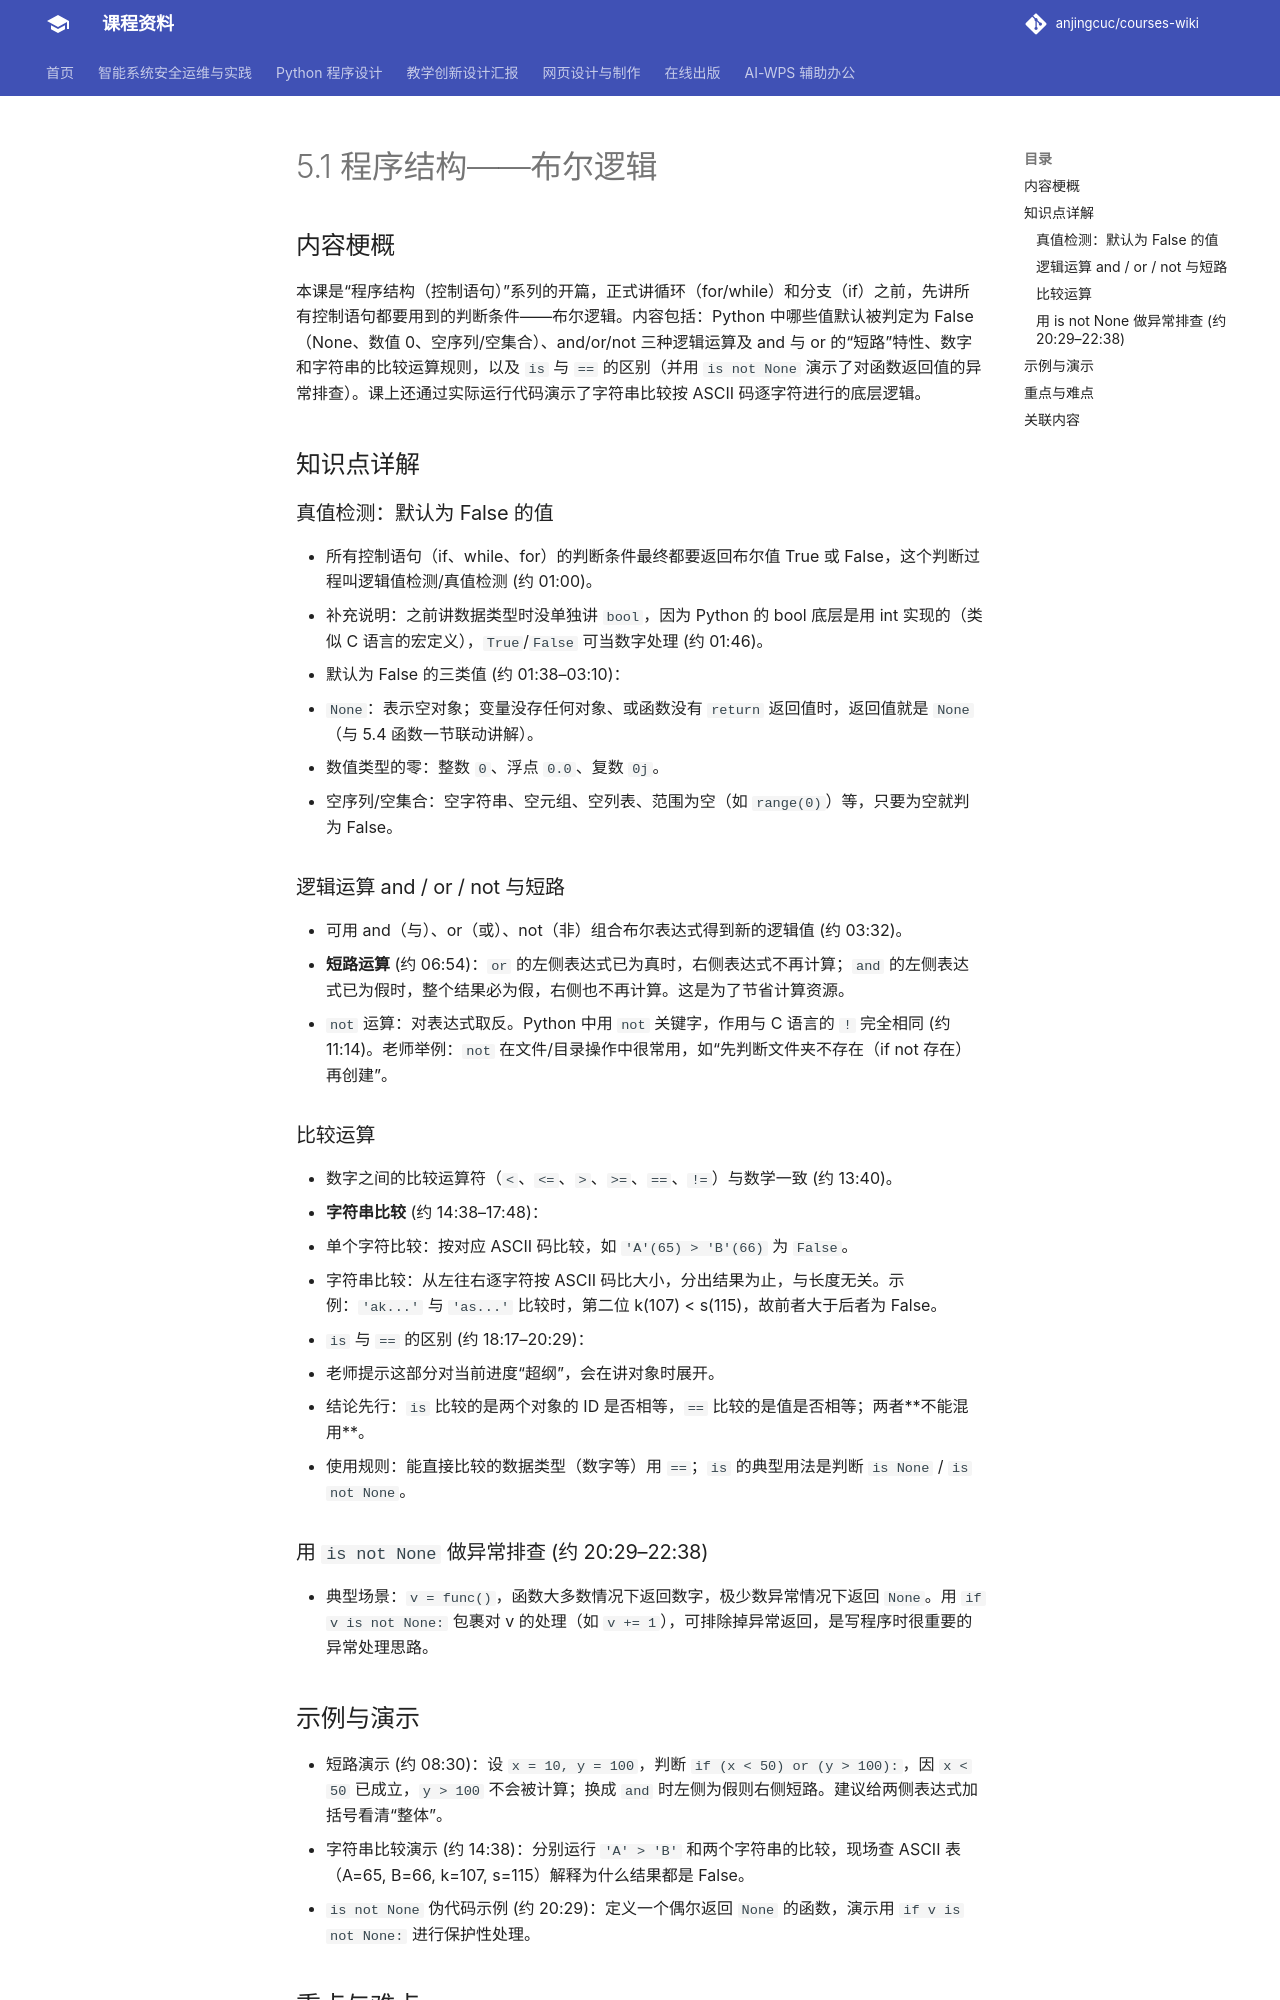

repository: anjingcuc/courses-wiki · page: python/v2/notes/5.1-程序结构-布尔逻辑-done/index.html · generator: mkdocs

# 5.1 程序结构——布尔逻辑

## 内容梗概

本课是“程序结构（控制语句）”系列的开篇，正式讲循环（for/while）和分支（if）之前，先讲所有控制语句都要用到的判断条件——布尔逻辑。内容包括：Python 中哪些值默认被判定为 False（None、数值 0、空序列/空集合）、and/or/not 三种逻辑运算及 and 与 or 的“短路”特性、数字和字符串的比较运算规则，以及 `is` 与 `==` 的区别（并用 `is not None` 演示了对函数返回值的异常排查）。课上还通过实际运行代码演示了字符串比较按 ASCII 码逐字符进行的底层逻辑。

## 知识点详解

### 真值检测：默认为 False 的值

- 所有控制语句（if、while、for）的判断条件最终都要返回布尔值 True 或 False，这个判断过程叫逻辑值检测/真值检测 (约 01:00)。
- 补充说明：之前讲数据类型时没单独讲 `bool`，因为 Python 的 bool 底层是用 int 实现的（类似 C 语言的宏定义），`True`/`False` 可当数字处理 (约 01:46)。
- 默认为 False 的三类值 (约 01:38–03:10)：
  - `None`：表示空对象；变量没存任何对象、或函数没有 `return` 返回值时，返回值就是 `None`（与 5.4 函数一节联动讲解）。
  - 数值类型的零：整数 `0`、浮点 `0.0`、复数 `0j`。
  - 空序列/空集合：空字符串、空元组、空列表、范围为空（如 `range(0)`）等，只要为空就判为 False。

### 逻辑运算 and / or / not 与短路

- 可用 and（与）、or（或）、not（非）组合布尔表达式得到新的逻辑值 (约 03:32)。
- **短路运算** (约 06:54)：`or` 的左侧表达式已为真时，右侧表达式不再计算；`and` 的左侧表达式已为假时，整个结果必为假，右侧也不再计算。这是为了节省计算资源。
- `not` 运算：对表达式取反。Python 中用 `not` 关键字，作用与 C 语言的 `!` 完全相同 (约 11:14)。老师举例：`not` 在文件/目录操作中很常用，如“先判断文件夹不存在（if not 存在）再创建”。

### 比较运算

- 数字之间的比较运算符（`<`、`<=`、`>`、`>=`、`==`、`!=`）与数学一致 (约 13:40)。
- **字符串比较** (约 14:38–17:48)：
  - 单个字符比较：按对应 ASCII 码比较，如 `'A'(65) > 'B'(66)` 为 `False`。
  - 字符串比较：从左往右逐字符按 ASCII 码比大小，分出结果为止，与长度无关。示例：`'ak...'` 与 `'as...'` 比较时，第二位 k(107) < s(115)，故前者大于后者为 False。
- `is` 与 `==` 的区别 (约 18:17–20:29)：
  - 老师提示这部分对当前进度“超纲”，会在讲对象时展开。
  - 结论先行：`is` 比较的是两个对象的 ID 是否相等，`==` 比较的是值是否相等；两者**不能混用**。
  - 使用规则：能直接比较的数据类型（数字等）用 `==`；`is` 的典型用法是判断 `is None` / `is not None`。

### 用 `is not None` 做异常排查 (约 20:29–22:38)

- 典型场景：`v = func()`，函数大多数情况下返回数字，极少数异常情况下返回 `None`。用 `if v is not None:` 包裹对 v 的处理（如 `v += 1`），可排除掉异常返回，是写程序时很重要的异常处理思路。
